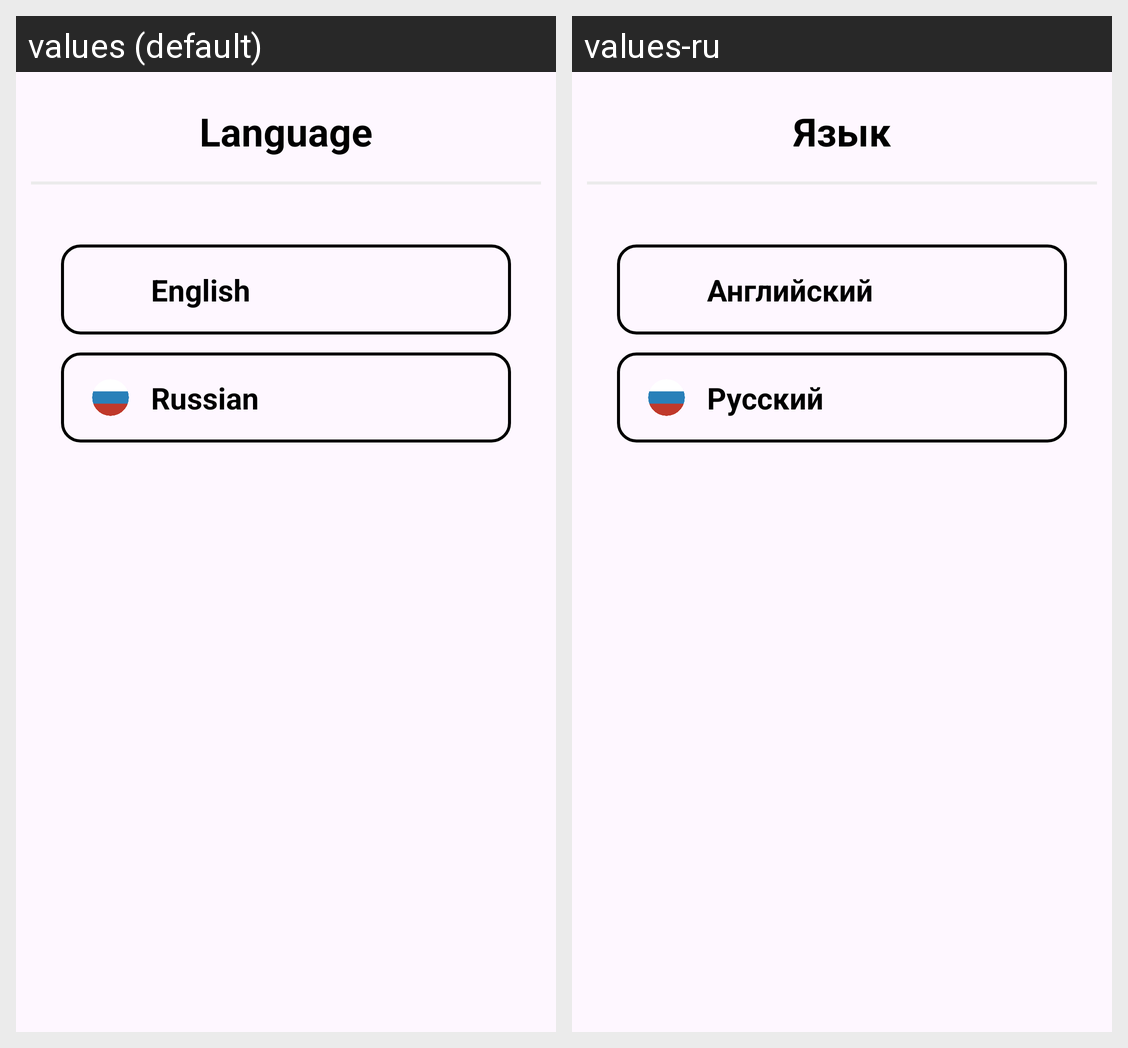

Locale-by-locale string values for the Android screen shown in this grid:
Android screen res/layout/fragment_language.xml rendered under 2 locales, left to right: values (default), values-ru. Device: Nexus 5 (rendered at 1080×1920; each locale shown at half size, 540×960, under a caption strip naming it); theme Theme.ElDiaries.
Strings drawn on this screen, with the default value and each locale's value (text and hints the layout hard-codes, and strings that could not be matched under every locale, appear in the picture but are not listed):

language
  values: Language
  values-ru: Язык

english
  values: English
  values-ru: Английский

russian
  values: Russian
  values-ru: Русский
